Run: headless pygame with SDL's dummy video driver; simulated clock (each Clock.tick advances the game by its frame time, no real sleeping); random seed 0; keys injected as events and as key.get_pressed() state; no mouse input.
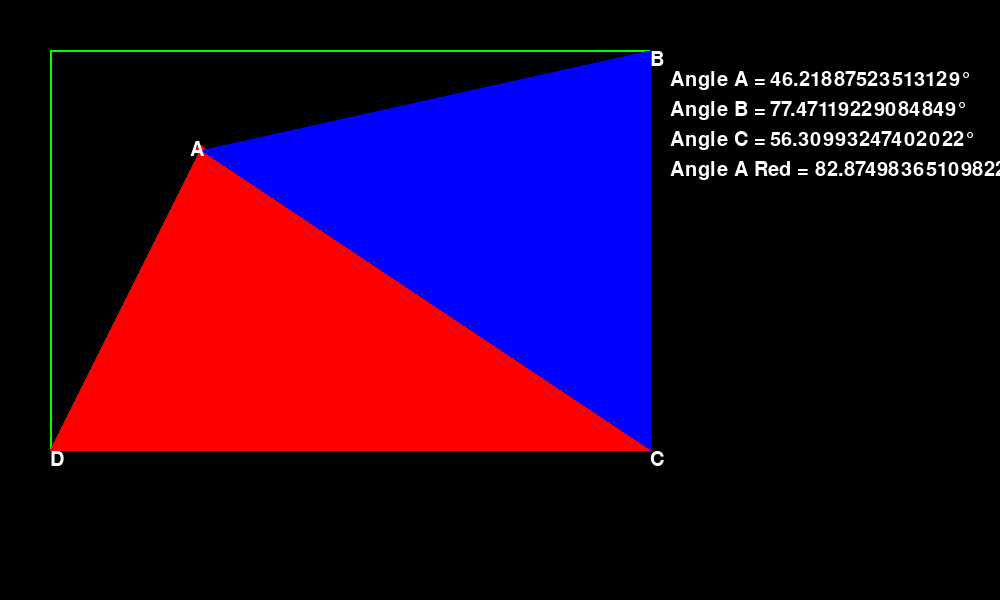
Frame 1 of 4 · flips 1–60 · no input
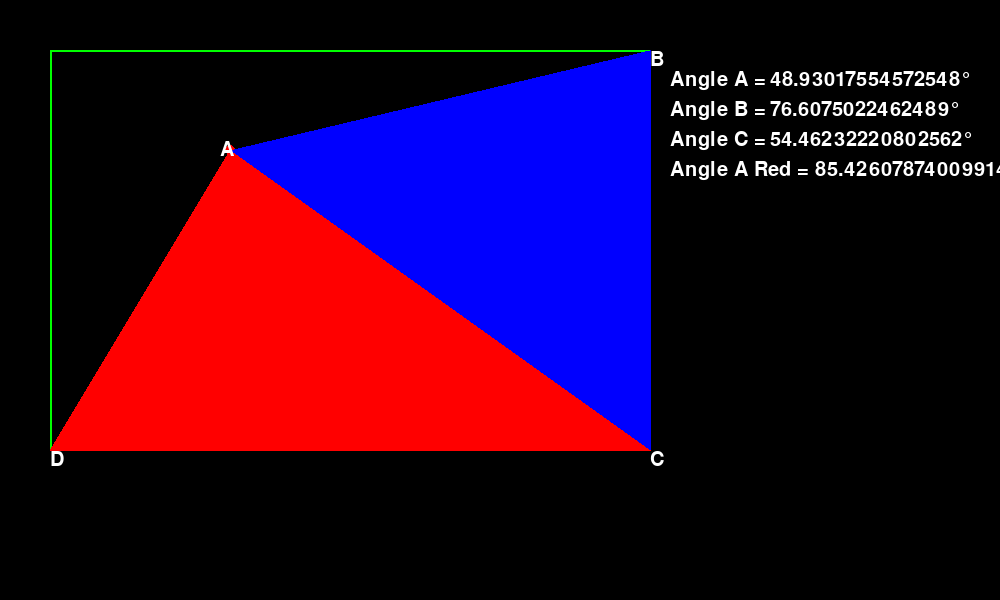
Frame 2 of 4 · flips 61–180 · tapped SPACE, RETURN · held RIGHT (→), D
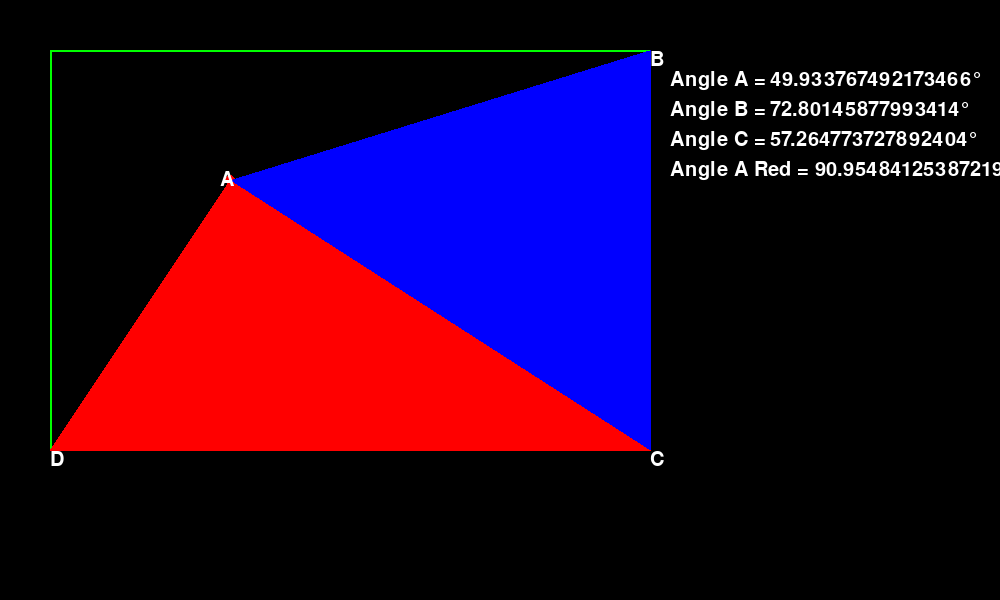
Frame 3 of 4 · flips 181–300 · held DOWN (↓), S
Frame 4 of 4 · flips 301–420 · held LEFT (←), A, UP (↑), W · screen same as frame 1, image omitted

The pygame program that drew these frames:

import math

import pygame

# Initialize Pygame and create a window
pygame.init()
screen = pygame.display.set_mode((1000, 600))
font = pygame.font.Font(None, 30)

# Create a dot
dot_color = (255, 0, 0)
dot_radius = 5
dot_x = 200
dot_y = 150

# Create a rectangle to constrain the dot's movement
constraint_rect = pygame.Rect(50, 50, 600, 400)

# Main game loop
running = True
while running:
    for event in pygame.event.get():
        if event.type == pygame.QUIT:
            running = False

    # Get the current state of the arrow keys
    keys = pygame.key.get_pressed()

    # Update the dot's position based on the arrow keys
    if keys[pygame.K_LEFT]:
        dot_x -= .25
    if keys[pygame.K_RIGHT]:
        dot_x += .25
    if keys[pygame.K_UP]:
        dot_y -= .25
    if keys[pygame.K_DOWN]:
        dot_y += .25

    # Constrain the dot's movement to the rectangle
    if not constraint_rect.collidepoint(dot_x, dot_y):
        dot_x = max(constraint_rect.left + dot_radius, dot_x)
        dot_x = min(constraint_rect.right - dot_radius, dot_x)
        dot_y = max(constraint_rect.top + dot_radius, dot_y)
        dot_y = min(constraint_rect.bottom - dot_radius, dot_y)

    angle_A = abs(math.atan2(constraint_rect.topright[1]-dot_y,constraint_rect.topright[0]-dot_x)-math.atan2(constraint_rect.bottomright[1]-dot_y,constraint_rect.bottomright[0]-dot_x))
    angle_A = math.degrees(angle_A)


    # calculate the vectors AB and BC
    AB = (dot_x - constraint_rect.topright[0], dot_y - constraint_rect.topright[1])
    BC = (constraint_rect.bottomright[0] - constraint_rect.topright[0], constraint_rect.bottomright[1] - constraint_rect.topright[1])
    # calculate the dot product of the vectors
    dot_product = AB[0]*BC[0] + AB[1]*BC[1]
    # calculate the magnitude of the vectors
    AB_magnitude = math.sqrt(AB[0]*AB[0] + AB[1]*AB[1])
    BC_magnitude = math.sqrt(BC[0]*BC[0] + BC[1]*BC[1])
    # calculate the angle between the vectors
    angle_B = math.acos(dot_product / (AB_magnitude * BC_magnitude))
    angle_B = math.degrees(angle_B)

    # calculate the vectors BC and AC
    AC = (constraint_rect.bottomright[0] - dot_x, constraint_rect.bottomright[1] - dot_y)
    # calculate the dot product of the vectors
    dot_product = BC[0]*AC[0] + BC[1]*AC[1]
    # calculate the magnitude of the vectors
    AC_magnitude = math.sqrt(AC[0]*AC[0] + AC[1]*AC[1])
    # calculate the angle between the vectors
    angle_C = math.acos(dot_product / (BC_magnitude * AC_magnitude))
    angle_C = math.degrees(angle_C)


    # Create a new point D at the bottom left of the constraining rectangle
    point_D = (constraint_rect.left, constraint_rect.bottom)

    # Calculate the angle A prime using the lines from point A to C and point A to D
    AC = (constraint_rect.bottomright[0] - dot_x, constraint_rect.bottomright[1] - dot_y)
    AD = (point_D[0] - dot_x, point_D[1] - dot_y)
    dot_product = AC[0]*AD[0] + AC[1]*AD[1]
    AC_magnitude = math.sqrt(AC[0]*AC[0] + AC[1]*AC[1])
    AD_magnitude = math.sqrt(AD[0]*AD[0] + AD[1]*AD[1])
    angle_A_prime = math.acos(dot_product / (AC_magnitude * AD_magnitude))
    angle_A_prime = math.degrees(angle_A_prime)





    # Draw the dot, the rectangle, the triangle, and the angles on the screen
    screen.fill((0, 0, 0))
    pygame.draw.circle(screen, dot_color, (dot_x, dot_y), dot_radius)
    pygame.draw.rect(screen, (0, 255, 0), constraint_rect, 2)
    pygame.draw.polygon(screen, (0, 0, 255), [(dot_x, dot_y), constraint_rect.topright, constraint_rect.bottomright])
    # pygame.draw.circle(screen, dot_color, constraint_rect.bottomleft, dot_radius)
    pygame.draw.polygon(screen, (255, 0, 0),
                        [(dot_x, dot_y), constraint_rect.bottomright,
                         (constraint_rect.left, constraint_rect.bottom)])

    # Draw the new triangle using the points A, C, and D
    pygame.draw.polygon(screen, (255, 0, 0), [(dot_x, dot_y), constraint_rect.bottomright, point_D])



    # Draw the label of the triangle points
    screen.blit(font.render("A", True, (255, 255, 255)), (dot_x-10, dot_y-10))
    screen.blit(font.render("B", True, (255, 255, 255)), constraint_rect.topright)
    screen.blit(font.render("C", True, (255, 255, 255)), constraint_rect.bottomright)
    screen.blit(font.render("D", True, (255, 255, 255)), (constraint_rect.left, constraint_rect.bottom))


    # Draw the angle labels
    screen.blit(font.render("Angle A =", True, (255, 255, 255)), (constraint_rect.right + 20, constraint_rect.top + 20))
    screen.blit(font.render("Angle B =", True, (255, 255, 255)), (constraint_rect.right + 20, constraint_rect.top + 50))
    screen.blit(font.render("Angle C =", True, (255, 255, 255)), (constraint_rect.right + 20, constraint_rect.top + 80))
    screen.blit(font.render("Angle A Red =", True, (255, 255, 255)), (constraint_rect.right + 20, constraint_rect.top + 110))

    # Draw the angles
    screen.blit(font.render(str(angle_A)+"°", True, (255, 255, 255)), (constraint_rect.right + 120, constraint_rect.top + 20))
    screen.blit(font.render(str(angle_B)+"°", True, (255, 255, 255)), (constraint_rect.right + 120, constraint_rect.top + 50))
    screen.blit(font.render(str(angle_C)+"°", True, (255, 255, 255)), (constraint_rect.right + 120, constraint_rect.top + 80))
    screen.blit(font.render(str(angle_A_prime)+"°", True, (255, 255, 255)), (constraint_rect.right + 165, constraint_rect.top + 110))



    pygame.display.update()



# Quit Pygame
pygame.quit()
